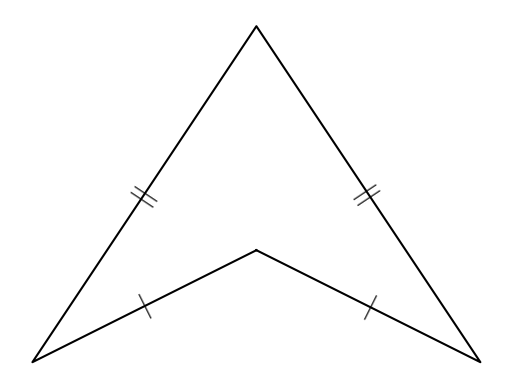

This figure's Python source:
#T# the following code shows how to draw a dart shape

#T# to draw a dart shape, the pyplot module of the matplotlib package is used
import matplotlib.pyplot as plt

#T# import the math module to do calculations
import math

#T# create the figure and axes
fig1, ax1 = plt.subplots(1, 1)

#T# set the aspect of the axes
ax1.set_aspect('equal', adjustable = 'box')

#T# hide the spines and ticks
for it1 in ['top', 'bottom', 'left', 'right']:
    ax1.spines[it1].set_visible(False)
ax1.xaxis.set_visible(False)
ax1.yaxis.set_visible(False)

#T# create the variables that define the plot
A = (0, 0)
B = (2, -1)
C = (0, 2)
D = (-2, -1)

a0_AB = math.atan2(B[1] - A[1], B[0] - A[0])
a0_BC = math.atan2(C[1] - B[1], C[0] - B[0])

p_mid_AB = ((A[0] + B[0])/2, (A[1] + B[1])/2)
p_mid_BC = ((B[0] + C[0])/2, (B[1] + C[1])/2)
p_mid_CD = ((C[0] + D[0])/2, (C[1] + D[1])/2)
p_mid_AD = ((A[0] + D[0])/2, (A[1] + D[1])/2)

list_x1 = [A[0], B[0], C[0], D[0], A[0]]
list_y1 = [A[1], B[1], C[1], D[1], A[1]]

#T# plot the figure
ax1.plot(list_x1, list_y1, 'k')

#T# set the math text font to the Latex default, Computer Modern
import matplotlib
matplotlib.rcParams['mathtext.fontset'] = 'cm'

#T# create the labels
ax1.annotate(r'$|$', p_mid_AB, ha = 'center', va = 'center', size = 20, rotation = math.degrees(a0_AB))
ax1.annotate(r'$|$', p_mid_AD, ha = 'center', va = 'center', size = 20, rotation = math.degrees(-a0_AB))
ax1.annotate(r'$||$', p_mid_BC, ha = 'center', va = 'center', size = 20, rotation = math.degrees(a0_BC))
ax1.annotate(r'$||$', p_mid_CD, ha = 'center', va = 'center', size = 20, rotation = math.degrees(-a0_BC))

#T# show the results
plt.show()